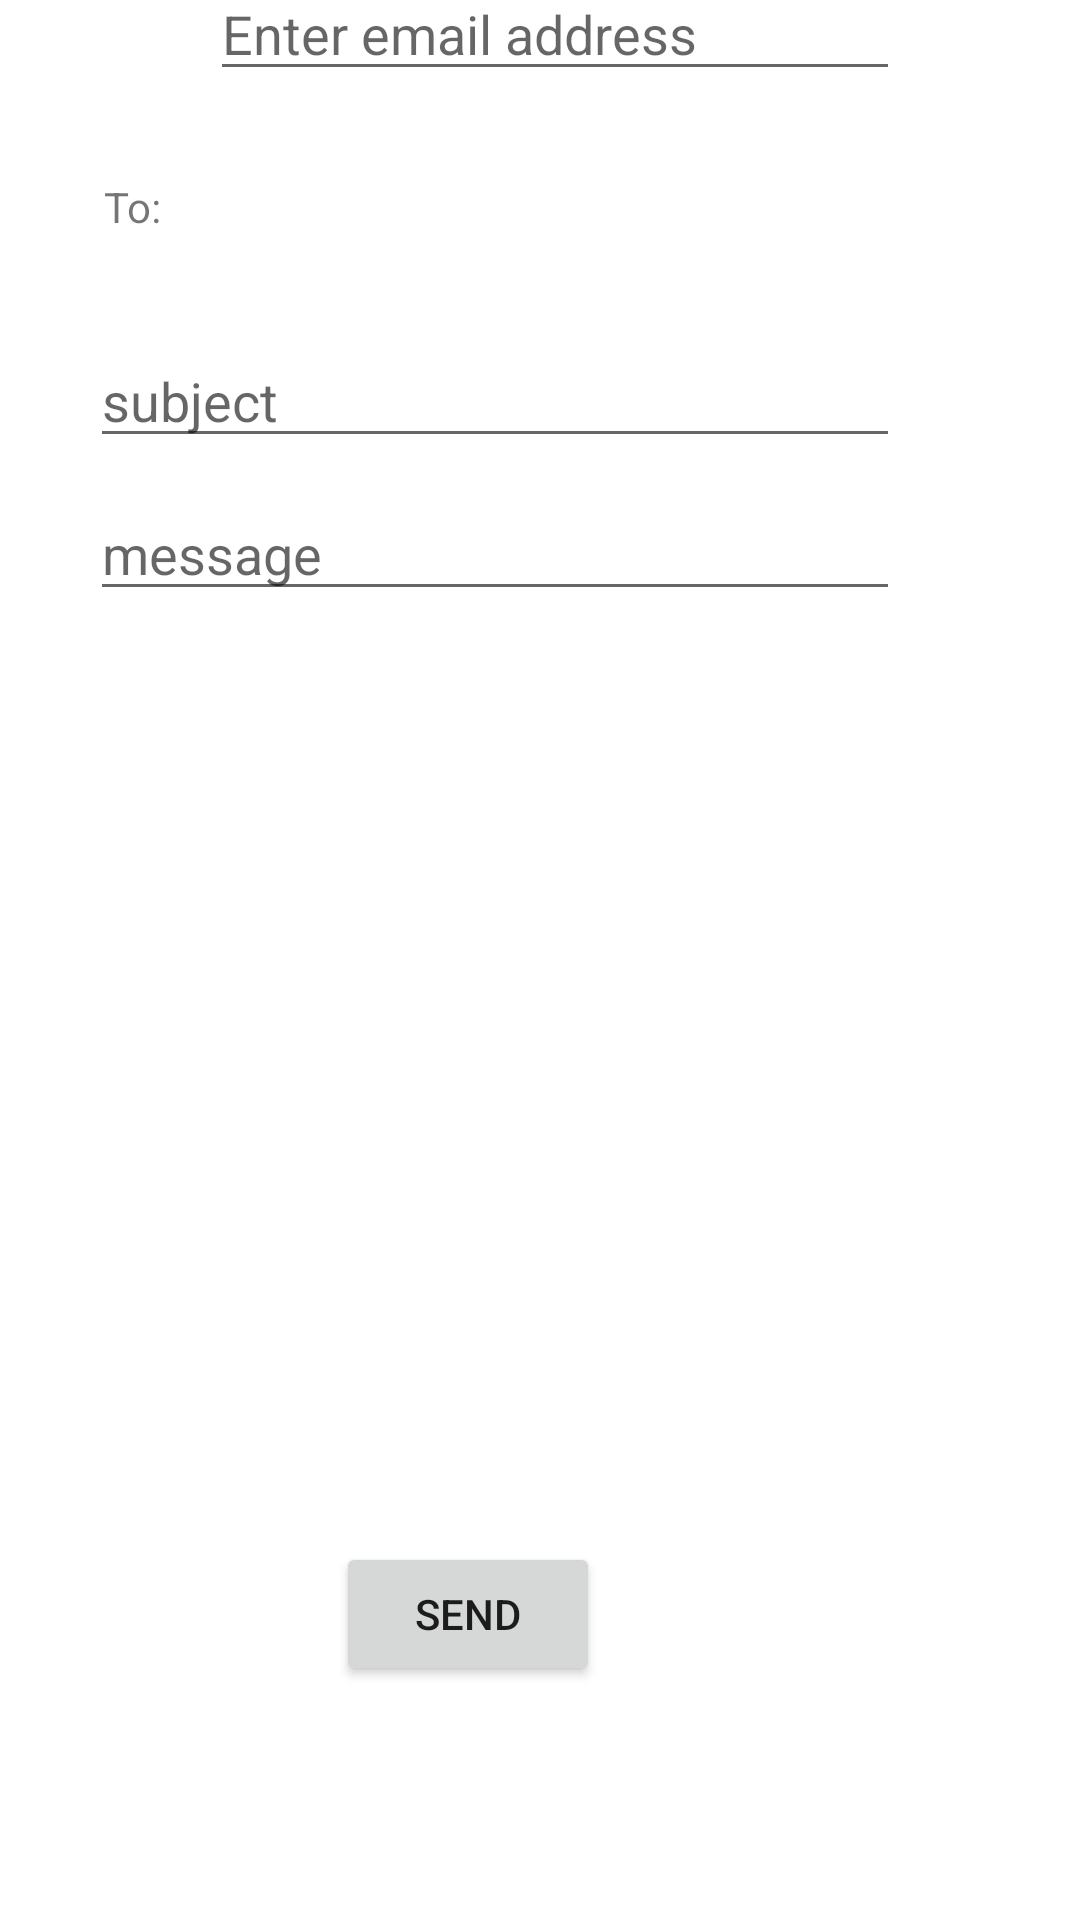

The Android layout XML behind this screen, and the referenced resources:
<!-- AndroidManifest.xml: application theme Theme.Constraint0 -->
<!-- res/layout/activity_main20222.xml -->
<?xml version="1.0" encoding="utf-8"?>
<androidx.constraintlayout.widget.ConstraintLayout xmlns:android="http://schemas.android.com/apk/res/android"
    xmlns:app="http://schemas.android.com/apk/res-auto"
    xmlns:tools="http://schemas.android.com/tools"
    android:layout_width="match_parent"
    android:layout_height="match_parent"
    tools:context=".MainActivity2022_2">

    <EditText
        android:id="@+id/editText"
        android:layout_width="match_parent"
        android:layout_height="40dp"
        android:layout_marginStart="70dp"
        android:layout_marginEnd="60dp"
        android:layout_marginBottom="484dp"
        android:hint="Enter email address"
        app:layout_constraintBottom_toTopOf="@+id/button"
        app:layout_constraintEnd_toEndOf="parent"
        app:layout_constraintHorizontal_bias="0.0"
        app:layout_constraintStart_toStartOf="parent"
        app:layout_constraintTop_toTopOf="parent"
        app:layout_constraintVertical_bias="1.0" />

    <Button
        android:id="@+id/button"
        android:layout_width="wrap_content"
        android:layout_height="wrap_content"
        android:layout_marginLeft="8dp"
        android:layout_marginTop="32dp"
        android:layout_marginEnd="160dp"
        android:text="Send"
        app:layout_constraintBottom_toBottomOf="parent"
        app:layout_constraintEnd_toEndOf="parent"
        app:layout_constraintLeft_toLeftOf="parent"
        app:layout_constraintTop_toTopOf="parent"
        app:layout_constraintVertical_bias="0.861" />


    <TextView
        android:id="@+id/textView2"
        android:layout_width="wrap_content"
        android:layout_height="40dp"
        android:text="To:"
        app:layout_constraintBottom_toBottomOf="parent"
        app:layout_constraintEnd_toEndOf="parent"
        app:layout_constraintHorizontal_bias="0.102"
        app:layout_constraintStart_toStartOf="parent"
        app:layout_constraintTop_toTopOf="parent"
        app:layout_constraintVertical_bias="0.099" />

    <EditText
        android:id="@+id/editText2"
        android:layout_width="match_parent"
        android:layout_height="40dp"
        android:layout_marginStart="30dp"
        android:layout_marginEnd="60dp"
        android:hint="subject"
        app:layout_constraintBottom_toTopOf="@+id/editText3"
        app:layout_constraintEnd_toEndOf="parent"
        app:layout_constraintHorizontal_bias="0.0"
        app:layout_constraintStart_toStartOf="parent"
        app:layout_constraintTop_toTopOf="parent"
        app:layout_constraintVertical_bias="0.921" />

    <EditText
        android:id="@+id/editText3"
        android:layout_width="match_parent"
        android:layout_height="wrap_content"
        android:layout_marginStart="30dp"
        android:layout_marginTop="150dp"
        android:layout_marginEnd="60dp"
        android:layout_marginBottom="150dp"
        android:hint="message"
        app:layout_constraintBottom_toTopOf="@+id/button"
        app:layout_constraintEnd_toEndOf="parent"
        app:layout_constraintHorizontal_bias="0.0"
        app:layout_constraintStart_toStartOf="parent"
        app:layout_constraintTop_toTopOf="parent"
        app:layout_constraintVertical_bias="0.072" />


</androidx.constraintlayout.widget.ConstraintLayout>
<!-- resources referenced by this layout -->
<resources>
  <style name="Theme.Constraint0" parent="Theme.MaterialComponents.DayNight.DarkActionBar">
          
          <item name="colorPrimary">@color/purple_500</item>
          <item name="colorPrimaryVariant">@color/purple_700</item>
          <item name="colorOnPrimary">@color/white</item>
          
          <item name="colorSecondary">@color/teal_200</item>
          <item name="colorSecondaryVariant">@color/teal_700</item>
          <item name="colorOnSecondary">@color/black</item>
          
          <item name="android:statusBarColor" tools:targetApi="l">?attr/colorPrimaryVariant</item>
          
      </style>
  <!-- not gathered from this repository: default colours our renderer supplied (Android Studio template values) -->
  <color name="purple_500">#FF6200EE</color>
  <color name="purple_700">#FF3700B3</color>
  <color name="teal_200">#FF03DAC5</color>
  <color name="teal_700">#FF018786</color>
  <color name="black">#FF000000</color>
  <color name="white">#FFFFFFFF</color>
</resources>
